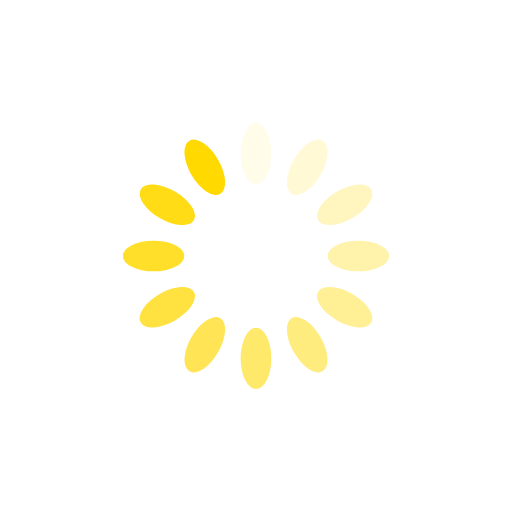
t = 0.00 s
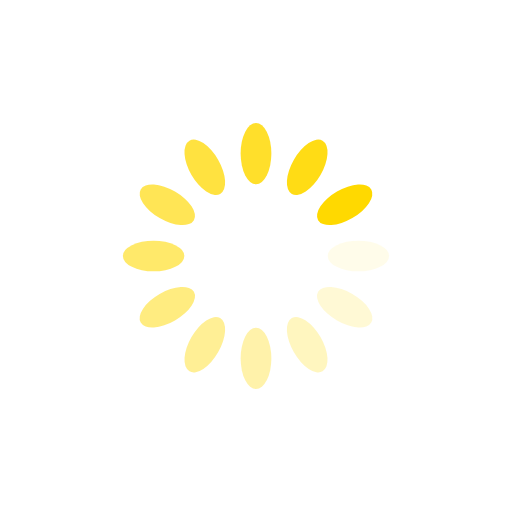
t = 0.19 s
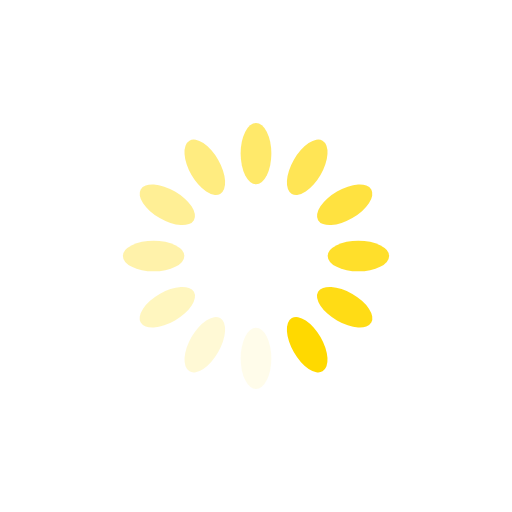
t = 0.38 s
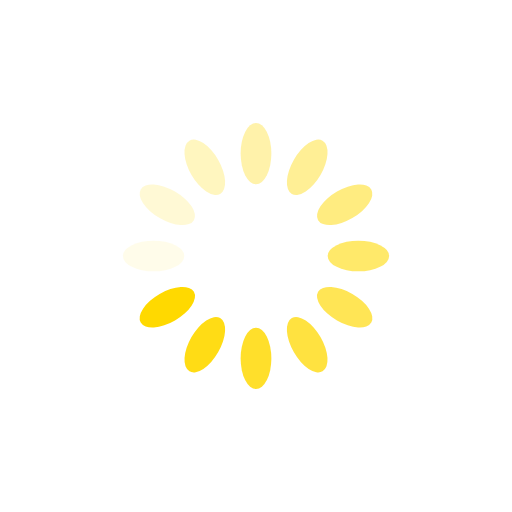
t = 0.56 s

The animated SVG that drew these frames (rendered in a browser with its animation timeline set to each time). Animation: 12 SMIL elements (animate=12); one cycle of 0.75 s, repeats indefinitely.

<svg xmlns="http://www.w3.org/2000/svg" viewBox="0 0 100 100" preserveAspectRatio="xMidYMid" width="116" height="116" style="shape-rendering: auto; display: block; background: rgb(255, 255, 255);" xmlns:xlink="http://www.w3.org/1999/xlink"><g><g transform="rotate(0 50 50)">
  <rect fill="#ffd900" height="12" width="6" ry="6" rx="3" y="24" x="47">
    <animate repeatCount="indefinite" begin="-0.6892230576441103s" dur="0.7518796992481203s" keyTimes="0;1" values="1;0" attributeName="opacity"></animate>
  </rect>
</g><g transform="rotate(30 50 50)">
  <rect fill="#ffd900" height="12" width="6" ry="6" rx="3" y="24" x="47">
    <animate repeatCount="indefinite" begin="-0.6265664160401002s" dur="0.7518796992481203s" keyTimes="0;1" values="1;0" attributeName="opacity"></animate>
  </rect>
</g><g transform="rotate(60 50 50)">
  <rect fill="#ffd900" height="12" width="6" ry="6" rx="3" y="24" x="47">
    <animate repeatCount="indefinite" begin="-0.5639097744360902s" dur="0.7518796992481203s" keyTimes="0;1" values="1;0" attributeName="opacity"></animate>
  </rect>
</g><g transform="rotate(90 50 50)">
  <rect fill="#ffd900" height="12" width="6" ry="6" rx="3" y="24" x="47">
    <animate repeatCount="indefinite" begin="-0.5012531328320802s" dur="0.7518796992481203s" keyTimes="0;1" values="1;0" attributeName="opacity"></animate>
  </rect>
</g><g transform="rotate(120 50 50)">
  <rect fill="#ffd900" height="12" width="6" ry="6" rx="3" y="24" x="47">
    <animate repeatCount="indefinite" begin="-0.43859649122807015s" dur="0.7518796992481203s" keyTimes="0;1" values="1;0" attributeName="opacity"></animate>
  </rect>
</g><g transform="rotate(150 50 50)">
  <rect fill="#ffd900" height="12" width="6" ry="6" rx="3" y="24" x="47">
    <animate repeatCount="indefinite" begin="-0.37593984962406013s" dur="0.7518796992481203s" keyTimes="0;1" values="1;0" attributeName="opacity"></animate>
  </rect>
</g><g transform="rotate(180 50 50)">
  <rect fill="#ffd900" height="12" width="6" ry="6" rx="3" y="24" x="47">
    <animate repeatCount="indefinite" begin="-0.3132832080200501s" dur="0.7518796992481203s" keyTimes="0;1" values="1;0" attributeName="opacity"></animate>
  </rect>
</g><g transform="rotate(210 50 50)">
  <rect fill="#ffd900" height="12" width="6" ry="6" rx="3" y="24" x="47">
    <animate repeatCount="indefinite" begin="-0.2506265664160401s" dur="0.7518796992481203s" keyTimes="0;1" values="1;0" attributeName="opacity"></animate>
  </rect>
</g><g transform="rotate(240 50 50)">
  <rect fill="#ffd900" height="12" width="6" ry="6" rx="3" y="24" x="47">
    <animate repeatCount="indefinite" begin="-0.18796992481203006s" dur="0.7518796992481203s" keyTimes="0;1" values="1;0" attributeName="opacity"></animate>
  </rect>
</g><g transform="rotate(270 50 50)">
  <rect fill="#ffd900" height="12" width="6" ry="6" rx="3" y="24" x="47">
    <animate repeatCount="indefinite" begin="-0.12531328320802004s" dur="0.7518796992481203s" keyTimes="0;1" values="1;0" attributeName="opacity"></animate>
  </rect>
</g><g transform="rotate(300 50 50)">
  <rect fill="#ffd900" height="12" width="6" ry="6" rx="3" y="24" x="47">
    <animate repeatCount="indefinite" begin="-0.06265664160401002s" dur="0.7518796992481203s" keyTimes="0;1" values="1;0" attributeName="opacity"></animate>
  </rect>
</g><g transform="rotate(330 50 50)">
  <rect fill="#ffd900" height="12" width="6" ry="6" rx="3" y="24" x="47">
    <animate repeatCount="indefinite" begin="0s" dur="0.7518796992481203s" keyTimes="0;1" values="1;0" attributeName="opacity"></animate>
  </rect>
</g><g></g></g><!-- [ldio] generated by https://loading.io --></svg>
